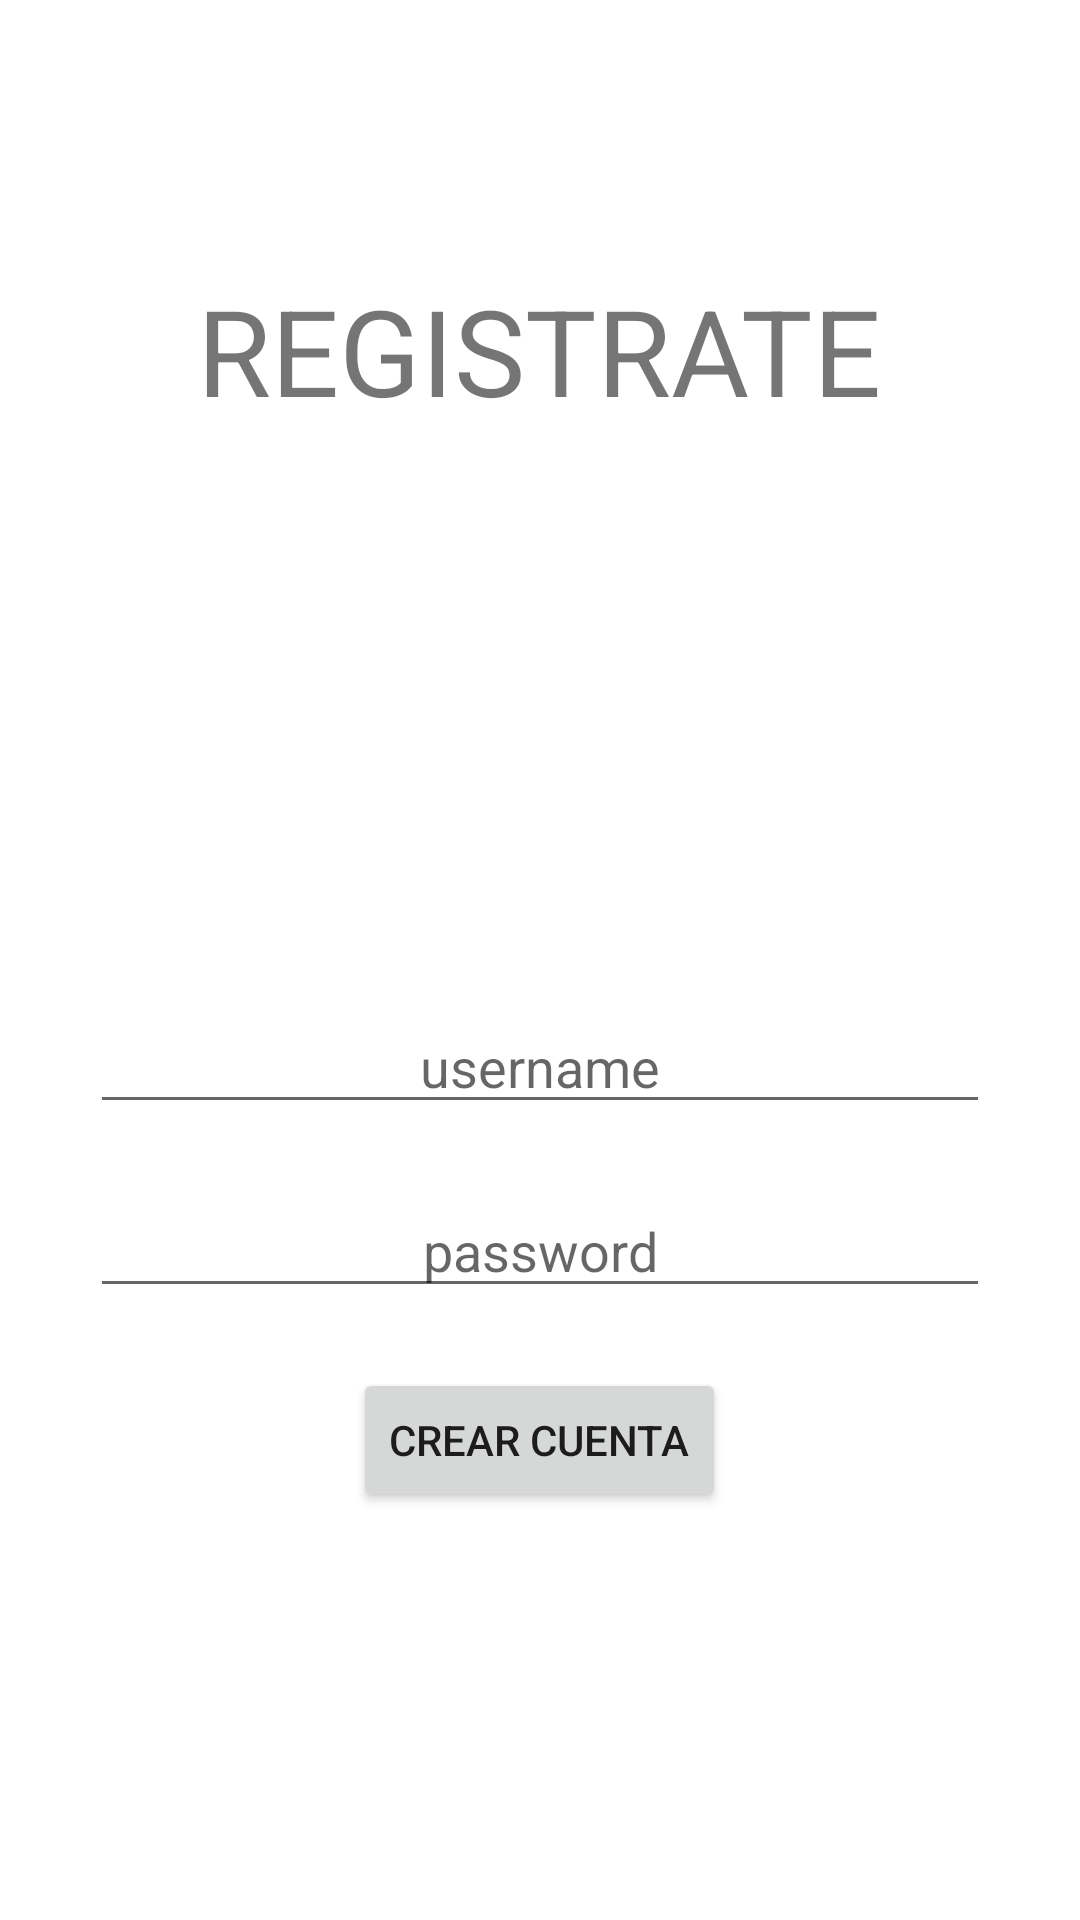

Write the Android layout XML for this screen, with the resource values it uses.
<!-- AndroidManifest.xml: application theme Theme.MyCollection -->
<!-- res/layout/activity_sign_up.xml -->
<?xml version="1.0" encoding="utf-8"?>
<LinearLayout xmlns:android="http://schemas.android.com/apk/res/android"
    xmlns:app="http://schemas.android.com/apk/res-auto"
    xmlns:tools="http://schemas.android.com/tools"
    android:layout_width="match_parent"
    android:layout_height="match_parent"
    android:orientation="vertical"
    tools:context=".SignUpActivity">

    <TextView
        android:layout_width="wrap_content"
        android:layout_height="wrap_content"
        android:textSize="40sp"
        android:layout_gravity="center_horizontal"
        android:layout_marginTop="90sp"
        android:text="@string/signUpTxt"
        />

    <com.google.android.material.textfield.TextInputEditText
        android:id="@+id/inputUsername"
        android:layout_width="match_parent"
        android:layout_height="wrap_content"
        android:layout_marginHorizontal="30dp"
        android:layout_marginTop="190dp"
        android:hint="@string/usernameHint"
        android:inputType="text"
        android:textAlignment="center" />

    <com.google.android.material.textfield.TextInputEditText
        android:id="@+id/inputPassword"
        android:layout_width="match_parent"
        android:layout_height="wrap_content"
        android:layout_marginHorizontal="30dp"
        android:layout_marginTop="20dp"
        android:hint="@string/passwordHint"
        android:inputType="textPassword"
        android:textAlignment="center" />

    <Button
        android:id="@+id/signUpBtn"
        android:layout_width="wrap_content"
        android:layout_height="wrap_content"
        android:layout_gravity="center_horizontal"
        android:layout_marginTop="20dp"
        android:text="@string/signUpBtn" />

</LinearLayout>
<!-- resources referenced by this layout -->
<resources>
  <string name="passwordHint">password</string>
  <string name="signUpBtn">Crear cuenta</string>
  <string name="signUpTxt">REGISTRATE</string>
  <string name="usernameHint">username</string>
  <style name="Theme.MyCollection" parent="Theme.MaterialComponents.DayNight.DarkActionBar">
          
          <item name="colorPrimary">@color/purple_500</item>
          <item name="colorPrimaryVariant">@color/purple_700</item>
          <item name="colorOnPrimary">@color/white</item>
          
          <item name="colorSecondary">@color/teal_200</item>
          <item name="colorSecondaryVariant">@color/teal_700</item>
          <item name="colorOnSecondary">@color/black</item>
          
          <item name="android:statusBarColor" tools:targetApi="l">?attr/colorPrimaryVariant</item>
          
      </style>
  <!-- not gathered from this repository: default colours our renderer supplied (Android Studio template values) -->
  <color name="purple_500">#FF6200EE</color>
  <color name="purple_700">#FF3700B3</color>
  <color name="teal_200">#FF03DAC5</color>
  <color name="teal_700">#FF018786</color>
  <color name="black">#FF000000</color>
  <color name="white">#FFFFFFFF</color>
</resources>
